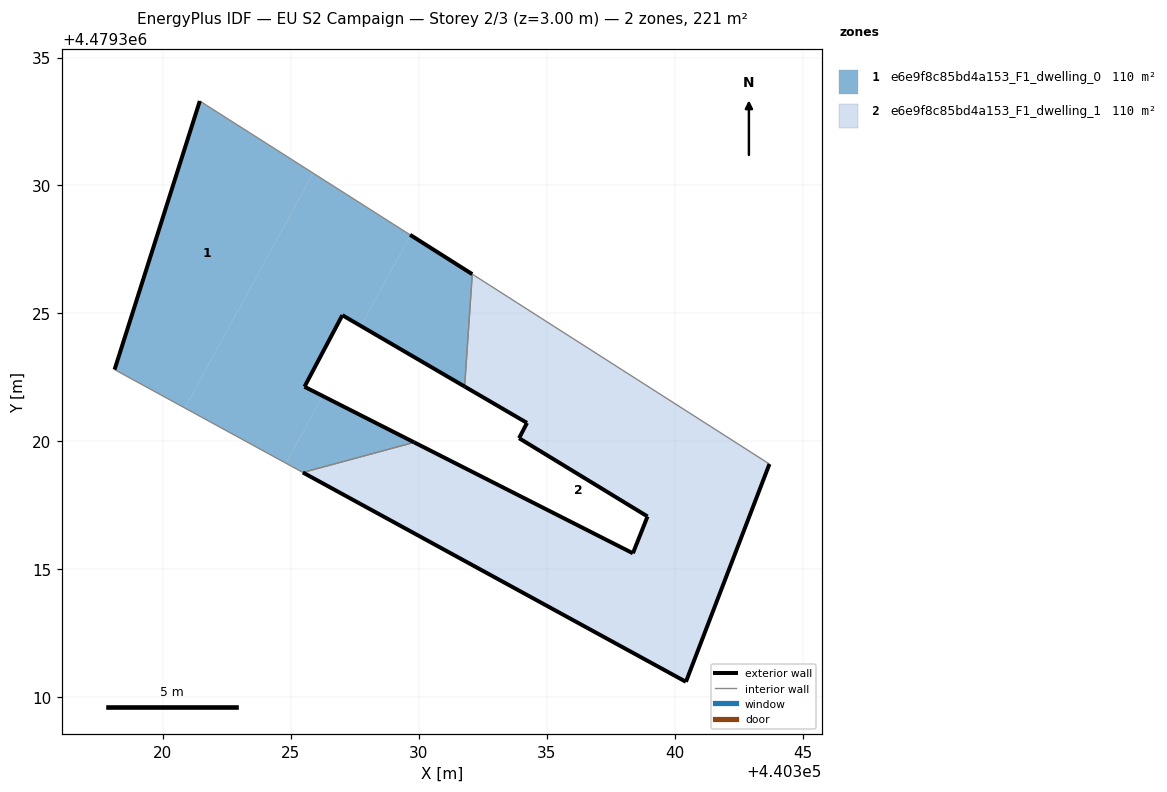
=== STOREY PLAN SPEC (per zone: floor XY polygon, exterior-wall plan segments, windows/doors) ===
zone 1: e6e9f8c85bd4a153_F1_dwelling_0  (110.3 m²)
  floor: (440320.86, 4479321.30) (440325.87, 4479330.48) (440321.44, 4479333.30) (440318.11, 4479322.80)
  floor: (440326.24, 4479321.77) (440325.53, 4479322.13) (440327.01, 4479324.93) (440327.74, 4479324.51) (440329.68, 4479328.06) (440329.66, 4479328.07) (440325.87, 4479330.48) (440320.86, 4479321.30) (440324.81, 4479319.15)
  floor: (440329.82, 4479319.96) (440326.24, 4479321.77) (440324.81, 4479319.15) (440325.47, 4479318.78)
  floor: (440331.79, 4479322.14) (440332.09, 4479326.53) (440329.68, 4479328.06) (440327.74, 4479324.51)
  exterior wall: (440329.66, 4479328.07) – (440332.09, 4479326.53)  [2.9 m]
  exterior wall: (440331.79, 4479322.14) – (440327.01, 4479324.93)  [5.5 m]
  exterior wall: (440327.01, 4479324.93) – (440325.53, 4479322.13)  [3.2 m]
  exterior wall: (440325.53, 4479322.13) – (440329.82, 4479319.96)  [4.8 m]
  exterior wall: (440318.11, 4479322.80) – (440321.44, 4479333.30)  [11.0 m]
  interior walls: 4
zone 2: e6e9f8c85bd4a153_F1_dwelling_1  (110.3 m²)
  floor: (440340.44, 4479310.60) (440343.70, 4479319.11) (440332.18, 4479326.48) (440332.09, 4479326.53) (440331.79, 4479322.14) (440334.23, 4479320.72) (440333.92, 4479320.12) (440338.94, 4479317.06) (440338.37, 4479315.62) (440329.82, 4479319.96) (440325.47, 4479318.78)
  exterior wall: (440340.44, 4479310.60) – (440325.47, 4479318.78)  [17.1 m]
  exterior wall: (440329.82, 4479319.96) – (440338.37, 4479315.62)  [9.6 m]
  exterior wall: (440338.37, 4479315.62) – (440338.94, 4479317.06)  [1.5 m]
  exterior wall: (440338.94, 4479317.06) – (440333.92, 4479320.12)  [5.9 m]
  exterior wall: (440333.92, 4479320.12) – (440334.23, 4479320.72)  [0.7 m]
  exterior wall: (440334.23, 4479320.72) – (440331.79, 4479322.14)  [2.8 m]
  exterior wall: (440343.70, 4479319.11) – (440340.44, 4479310.60)  [9.1 m]
  interior walls: 4

=== DERIVED (storey summary) ===
Building: EU S2 Campaign
Storey: 2 of 3  (floor level z = 3.00 m)
Storey gross floor area: 220.7 m²
Zones on this storey: 2
  - e6e9f8c85bd4a153_F1_dwelling_0: floor 110.3 m²; exterior wall 27.4 m (82.2 m²); WWR 0.0%
  - e6e9f8c85bd4a153_F1_dwelling_1: floor 110.3 m²; exterior wall 46.7 m (140.0 m²); WWR 0.0%
Zone adjacency (shared interzone walls):
  - e6e9f8c85bd4a153_F1_dwelling_0 ↔ e6e9f8c85bd4a153_F1_dwelling_1